Photos from the image-classification dataset "data" in the GitHub repository Macarena6MiMa/pollen_lora_pipeline. Its 2 classes are: cerezo, yuyo.

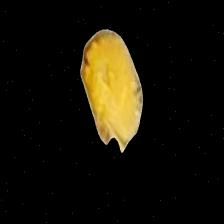
Label: yuyo

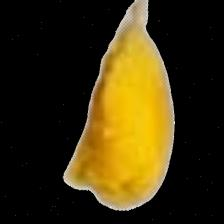
Label: cerezo

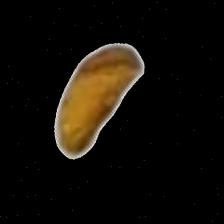
Label: yuyo

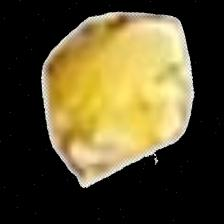
Label: cerezo

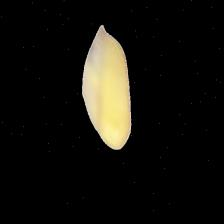
Label: yuyo

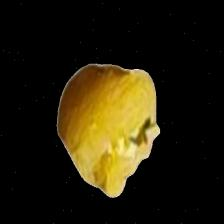
Label: cerezo
